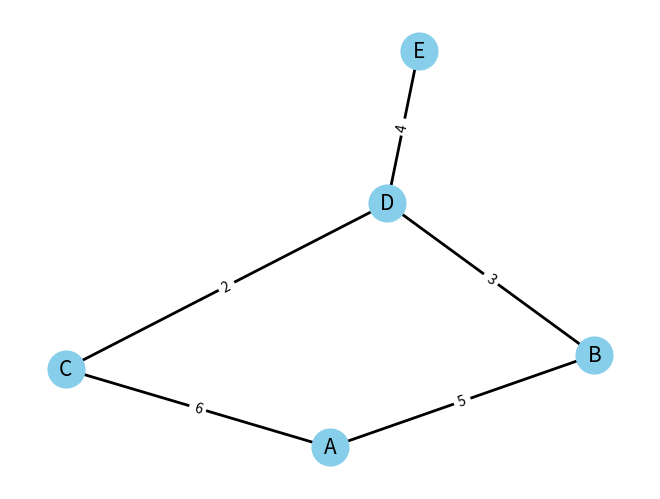

Reproduce this figure in Python.

"""
Давайте спробуємо використати networkX для візуалізації графа міст і доріг.

"""
import networkx as nx
import matplotlib.pyplot as plt

# Створення графа
G = nx.Graph()

# Додавання міст і доріг
G.add_edge('A', 'B', weight=5)
G.add_edge('A', 'C', weight=6)
G.add_edge('B', 'D', weight=3)
G.add_edge('C', 'D', weight=2)
G.add_edge('D', 'E', weight=4)

# Візуалізація графа
pos = nx.spring_layout(G, seed=42)
nx.draw(G, pos, with_labels=True, node_size=700, node_color="skyblue", font_size=15, width=2)
labels = nx.get_edge_attributes(G, 'weight')
nx.draw_networkx_edge_labels(G, pos, edge_labels=labels)

#Застосування алгоритму Дейкстри
shortest_paths = nx.single_source_dijkstra_path(G, source='A')
shortest_path_lengths = nx.single_source_dijkstra_path_length(G, source='A')

print(shortest_paths)  # виведе найкоротші шляхи від вузла 'A' до всіх інших вузлів
print(shortest_path_lengths)  # виведе довжини найкоротших шляхів від вузла 'A' до всіх інших вузлів

plt.show()

# """
# алгоритм Дейкстри будемо використовувати простий пошук вершини з найменшою відстанню в невідвіданих вершинах
# """
# def print_table(distances, visited):
#     # Верхній рядок таблиці
#     print("{:<10} {:<10} {:<10}".format("Вершина", "Відстань", "Перевірено"))
#     print("-" * 30)
    
#     # Вивід даних для кожної вершини
#     for vertex in distances:
#         distance = distances[vertex]
#         if distance == float('infinity'):
#             distance = "∞"
#         else:
#             distance = str(distance)
        
#         status = "Так" if vertex in visited else "Ні"
#         print("{:<10} {:<10} {:<10}".format(vertex, distance, status))
#     print("\n")

# def dijkstra(graph, start):
#     distances = {vertex: float('infinity') for vertex in graph}
#     distances[start] = 0
#     unvisited = list(graph.keys())
#     visited = []

#     while unvisited:
#         current_vertex = min(unvisited, key=lambda vertex: distances[vertex])

#         if distances[current_vertex] == float('infinity'):
#             break

#         for neighbor, weight in graph[current_vertex].items():
#             distance = distances[current_vertex] + weight
#             if distance < distances[neighbor]:
#                 distances[neighbor] = distance

#         visited.append(current_vertex)
#         unvisited.remove(current_vertex)
        
#         # Вивід таблиці після кожного кроку
#         print_table(distances, visited)

#     return distances

# # Приклад графа у вигляді словника
# graph = {
#     'A': {'B': 5, 'C': 10},
#     'B': {'A': 5, 'D': 3},
#     'C': {'A': 10, 'D': 2},
#     'D': {'B': 3, 'C': 2, 'E': 4},
#     'E': {'D': 4}
# }

# # Виклик функції для вершини A
# dijkstra(graph, 'A')
